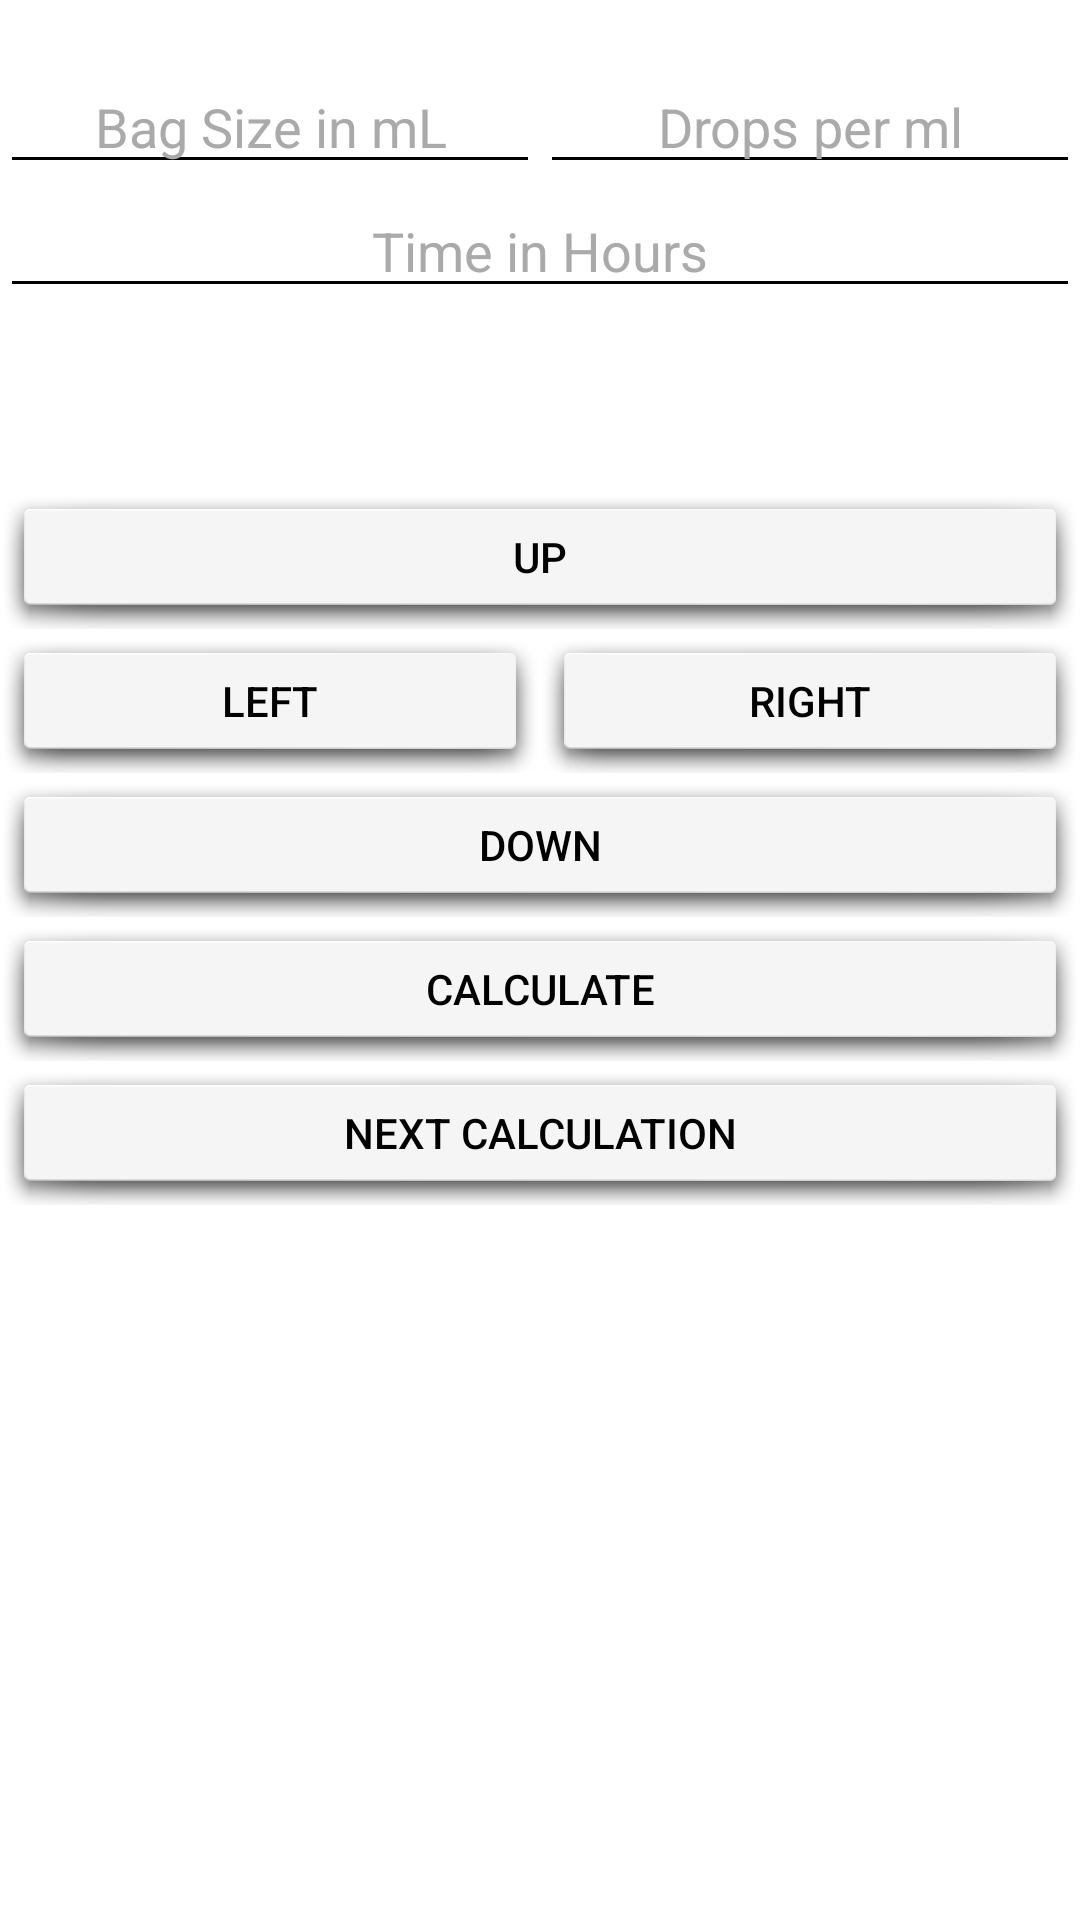

Here is an Android app screen rendered from its layout file. Give the layout XML and the strings, colors and styles it references.
<!-- AndroidManifest.xml: application theme AppTheme -->
<!-- res/layout/activity_chevron.xml -->
<?xml version="1.0" encoding="utf-8"?>
<LinearLayout xmlns:android="http://schemas.android.com/apk/res/android"

    xmlns:app="http://schemas.android.com/apk/res-auto"
    xmlns:tools="http://schemas.android.com/tools"
    android:orientation="vertical" android:layout_width="match_parent"
    android:layout_height="match_parent"
    android:background="@android:color/background_light">

    <ScrollView
        android:layout_width="match_parent"
        android:layout_height="match_parent">

        <LinearLayout
            android:orientation="vertical"
            android:layout_width="match_parent"
            android:layout_height="wrap_content"
            android:weightSum="1"
            android:paddingTop="20dp">

            <LinearLayout
                android:orientation="horizontal"
                android:layout_width="match_parent"
                android:layout_height="wrap_content">

                <EditText
                    android:layout_width="wrap_content"
                    android:layout_height="wrap_content"
                    android:inputType="text"
                    android:ems="10"
                    android:id="@+id/n_edit"
                    android:layout_weight="1"
                    android:hint="Bag Size in mL"
                    android:textColor="?attr/colorBackgroundFloating"
                    android:gravity="center_vertical|center_horizontal"
                    android:textColorHint="@android:color/darker_gray" />

                <EditText
                    android:layout_width="wrap_content"
                    android:layout_height="wrap_content"
                    android:inputType="textPersonName"
                    android:ems="10"
                    android:id="@+id/h_edit"
                    android:layout_weight="1"
                    android:hint="Drops per ml"
                    android:textColor="?attr/colorBackgroundFloating"
                    android:gravity="center_vertical|center_horizontal"
                    android:textColorHint="@android:color/darker_gray" />
            </LinearLayout>

            <EditText
                android:layout_width="match_parent"
                android:layout_height="wrap_content"
                android:inputType="textPersonName"
                android:ems="10"
                android:id="@+id/s_edit"
                android:hint="Time in Hours"
                android:textColor="?attr/colorBackgroundFloating"
                android:gravity="center_vertical|center_horizontal"
                android:textColorHint="@android:color/darker_gray" />

            <TextView
                android:layout_width="match_parent"
                android:layout_height="wrap_content"
                android:id="@+id/display_answer"
                android:padding="20dp"
                android:gravity="center_horizontal"
                android:textColor="@android:color/background_dark" />

            <LinearLayout
                android:orientation="vertical"
                android:layout_width="match_parent"
                android:layout_height="wrap_content">

                <Button
                    android:layout_width="match_parent"
                    android:layout_height="wrap_content"
                    android:id="@+id/up_chevron"
                    android:text="@string/up_button"
                    android:background="@android:drawable/dialog_holo_light_frame"
                    android:textColor="@android:color/black" />
            </LinearLayout>

            <LinearLayout
                android:orientation="horizontal"
                android:layout_width="match_parent"
                android:layout_height="wrap_content">

                <Button
                    android:text="@string/left_button"
                    android:layout_width="wrap_content"
                    android:layout_height="wrap_content"
                    android:id="@+id/left_chevron"
                    android:layout_weight="1"
                    android:background="@android:drawable/dialog_holo_light_frame"
                    android:textColor="@android:color/black" />

                <Button
                    android:layout_width="wrap_content"
                    android:layout_height="wrap_content"
                    android:id="@+id/right_chevron"
                    android:layout_weight="1"
                    android:text="@string/right_button"
                    android:background="@android:drawable/dialog_holo_light_frame"
                    android:textColor="@android:color/black" />
            </LinearLayout>

            <Button
                android:text="@string/down_button"
                android:layout_width="match_parent"
                android:layout_height="wrap_content"
                android:id="@+id/down_chevron"
                android:background="@android:drawable/dialog_holo_light_frame"
                android:textColor="@color/colorAccent" />

            <Button
                android:text="Calculate"
                android:layout_width="match_parent"
                android:layout_height="wrap_content"
                android:id="@+id/button6"
                android:background="@android:drawable/dialog_holo_light_frame"
                android:textColor="@color/colorAccent" />

            <Button
                android:text="Next Calculation"
                android:layout_width="match_parent"
                android:layout_height="wrap_content"
                android:id="@+id/button_calculation_2"
                android:background="@android:drawable/dialog_holo_light_frame"
                android:textColor="@color/colorAccent" />

        </LinearLayout>
    </ScrollView>

</LinearLayout>
<!-- resources referenced by this layout -->
<resources>
  <color name="colorAccent">#000000</color>
  <string name="down_button">Down</string>
  <string name="left_button">Left</string>
  <string name="right_button">Right</string>
  <string name="up_button">UP</string>
  <style name="AppTheme" parent="Theme.AppCompat">
          
          <item name="colorPrimary">#505d72</item>
          <item name="colorPrimaryDark">@color/colorPrimaryDark</item>
          <item name="colorAccent">@color/colorAccent</item>
          <item name="android:textColorSecondary">#000000</item>
  
      </style>
  <color name="colorPrimaryDark">#303F9F</color>
</resources>
